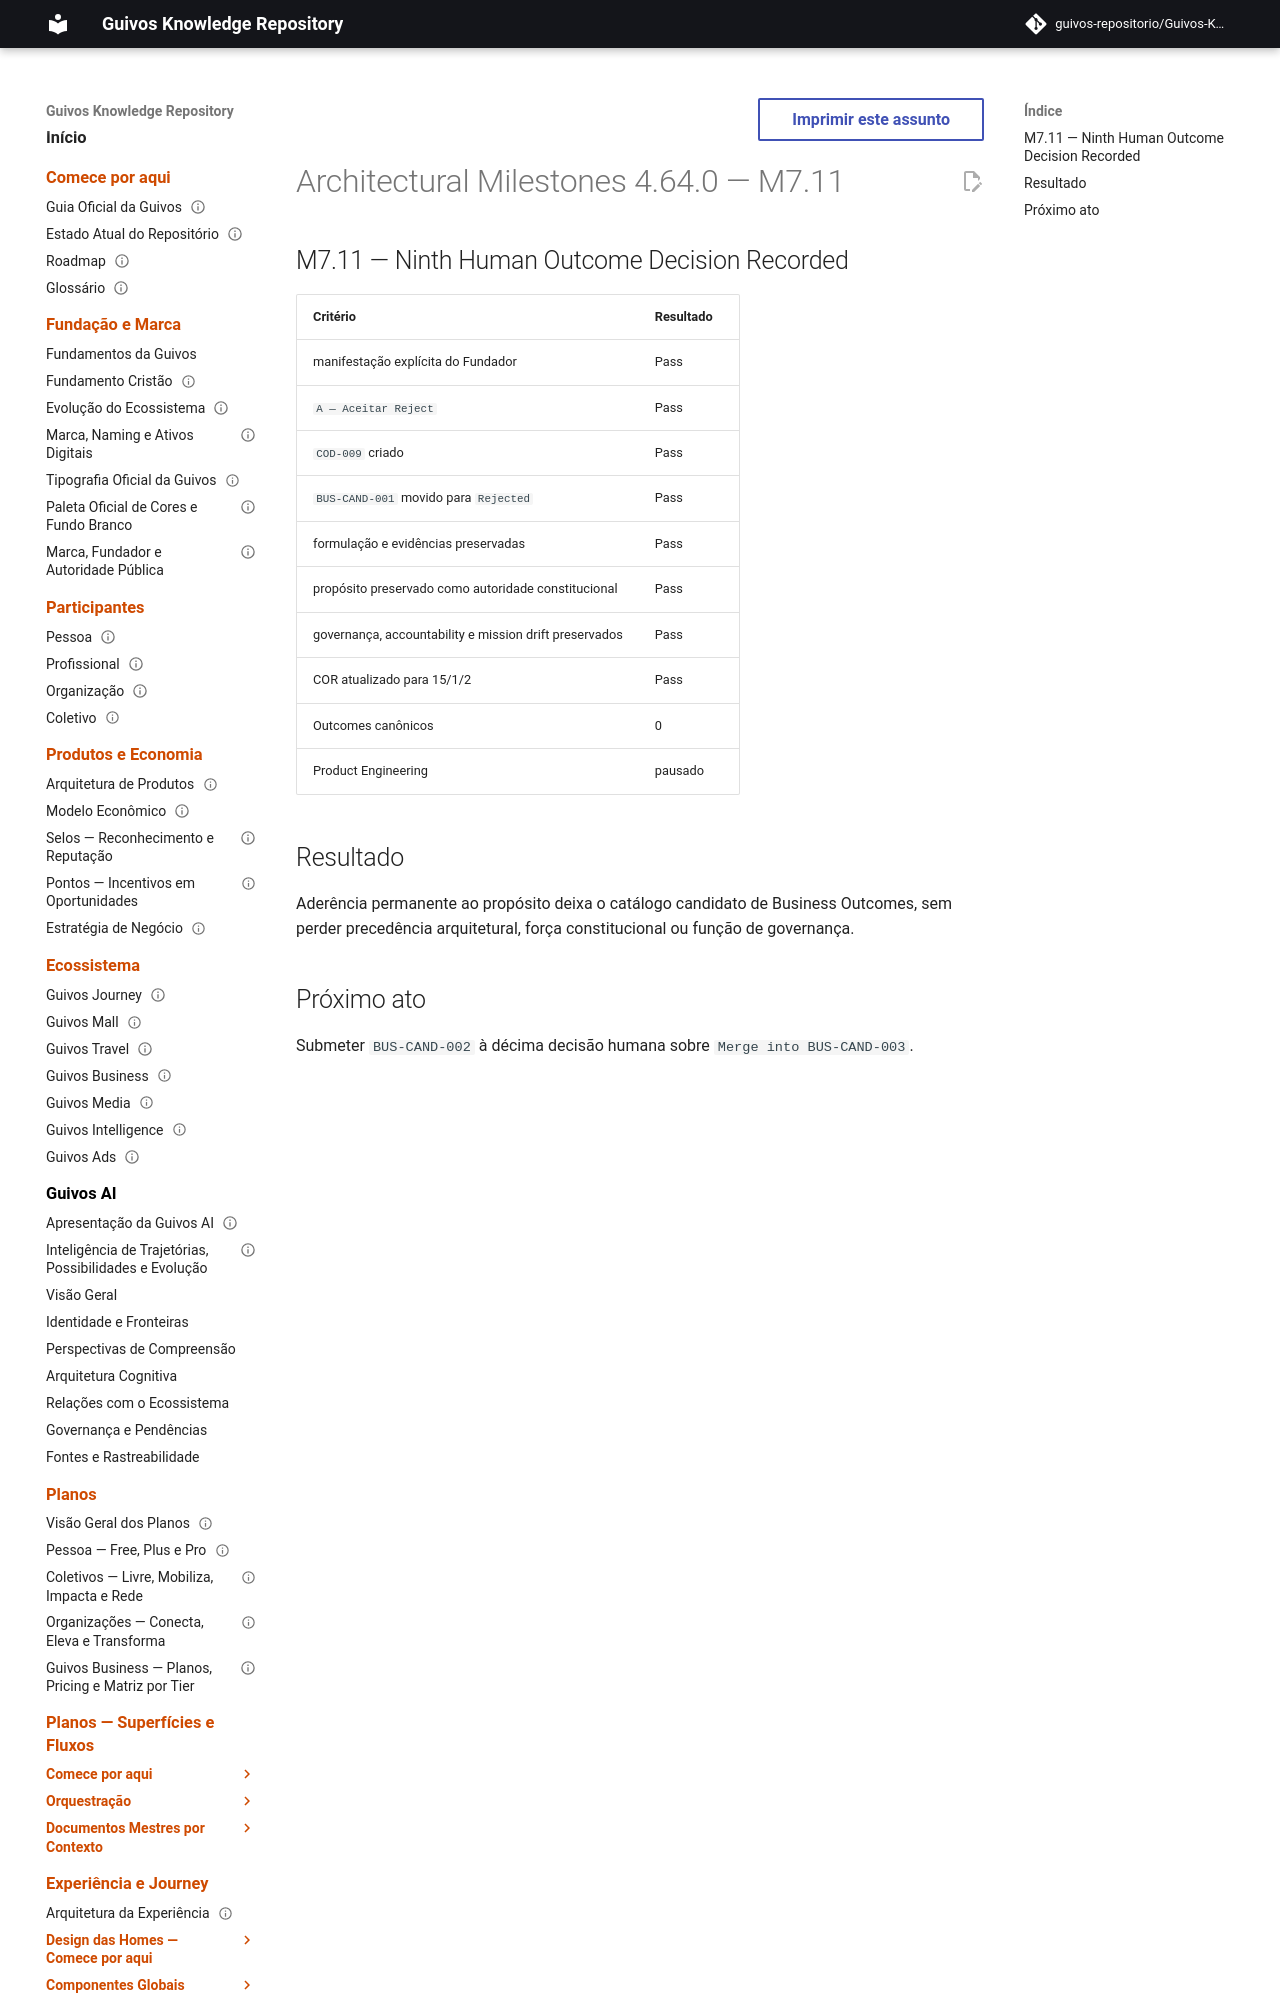

repository: guivos-repositorio/Guivos-Knowledge-Repository · page: project/architectural-milestones-4.64.0/index.html · generator: mkdocs

---
id: GKR-ARCHITECTURAL-MILESTONES-4.64.0
title: Architectural Milestones 4.64.0 — M7.11
status: historical
version: 4.64.0
owner: Guivos
last_updated: 2026-07-25
related:
  - GKR-STATE-001
  - BA-STR-002-COR-001
  - BA-STR-002-CODR-001
  - COD-009
  - M7.11
normative: false
---

# Architectural Milestones 4.64.0 — M7.11
